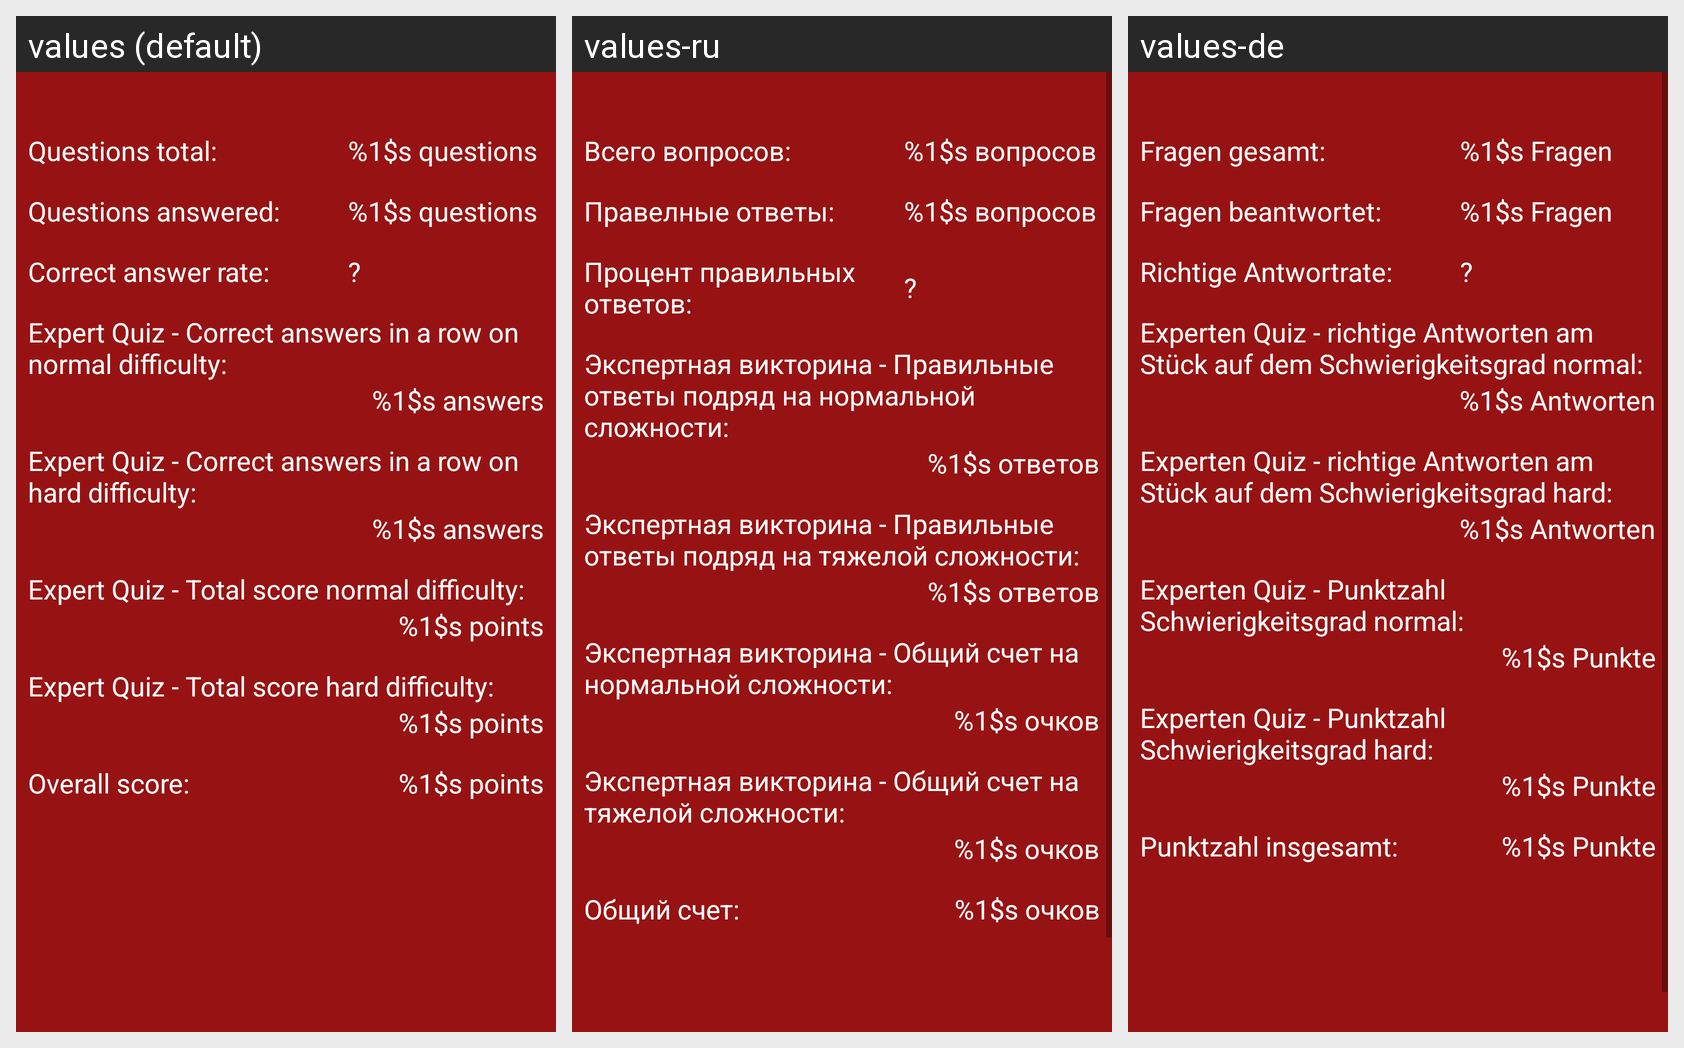

This grid shows one Android layout under several languages. Give, for every string resource on the screen, its name, the default text and each shown locale's text.
Android screen res/layout/stats_others.xml rendered under 3 locales, left to right: values (default), values-ru, values-de. Device: Nexus 5 (rendered at 1080×1920; each locale shown at half size, 540×960, under a caption strip naming it); theme AppTheme.
Strings drawn on this screen, with the default value and each locale's value (text and hints the layout hard-codes, and strings that could not be matched under every locale, appear in the picture but are not listed):

statsQTotal
  values: Questions total:
  values-ru: Всего вопросов:
  values-de: Fragen gesamt:

statsQuestions
  values: %1$s questions
  values-ru: %1$s вопросов
  values-de: %1$s Fragen

statsQAnswered
  values: Questions answered:
  values-ru: Правелные ответы:
  values-de: Fragen beantwortet:

statsQAnsweredRate
  values: Correct answer rate:
  values-ru: Процент правильных ответов:
  values-de: Richtige Antwortrate:

defaultString
  values: ?
  values-ru: ?  [not translated; the default value is used]
  values-de: ?  [not translated; the default value is used]

statsExpertCorrectAnswersA
  values: Expert Quiz - Correct answers in a row on normal difficulty:
  values-ru: Экспертная викторина - Правильные ответы подряд на нормальной сложности:
  values-de: Experten Quiz - richtige Antworten am Stück auf dem Schwierigkeitsgrad normal:

statsAnswers
  values: %1$s answers
  values-ru: %1$s ответов
  values-de: %1$s Antworten

statsExpertCorrectAnswersD
  values: Expert Quiz - Correct answers in a row on hard difficulty:
  values-ru: Экспертная викторина - Правильные ответы подряд на тяжелой сложности:
  values-de: Experten Quiz - richtige Antworten am Stück auf dem Schwierigkeitsgrad hard:

statsExpertTotalScoreA
  values: Expert Quiz - Total score normal difficulty:
  values-ru: Экспертная викторина - Общий счет на нормальной сложности:
  values-de: Experten Quiz - Punktzahl Schwierigkeitsgrad normal:

scorePoints
  values: %1$s points
  values-ru: %1$s очков
  values-de: %1$s Punkte

statsExpertTotalScoreD
  values: Expert Quiz - Total score hard difficulty:
  values-ru: Экспертная викторина - Общий счет на тяжелой сложности:
  values-de: Experten Quiz - Punktzahl Schwierigkeitsgrad hard:

statsScoreOverall
  values: Overall score:
  values-ru: Общий счет:
  values-de: Punktzahl insgesamt:
